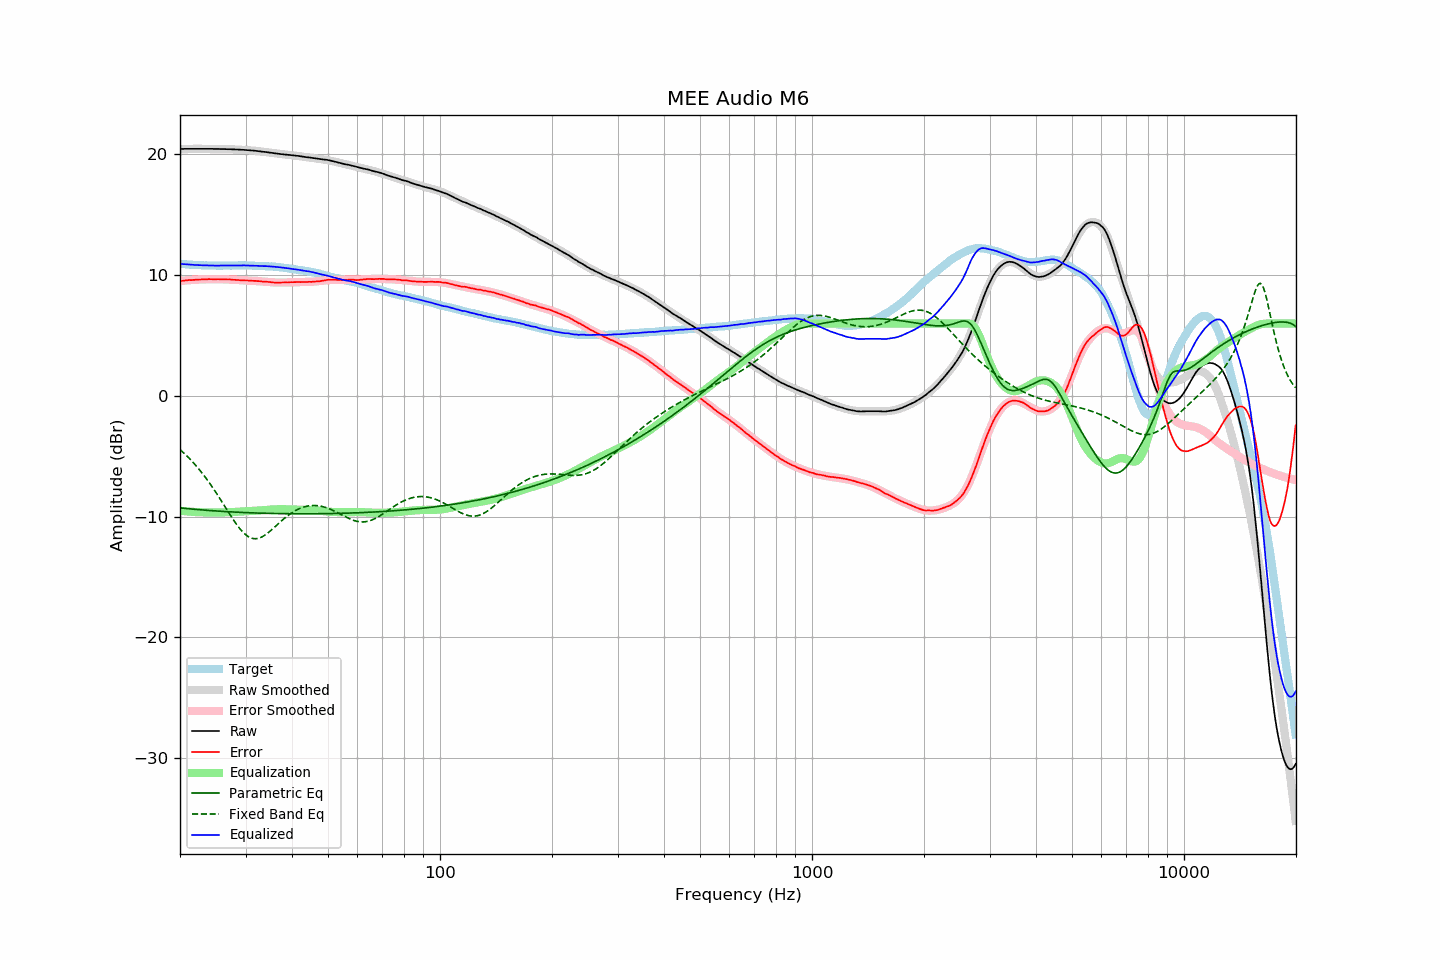

Values plotted in this chart, from the file beside it:
frequency, raw, error, smoothed, error_smoothed, equalization, parametric_eq, fixed_band_eq, equalized_raw, equalized_smoothed, target
20.00, 20.46, 9.52, 20.46, 9.51, -9.51, -9.28, -4.45, 10.94, 10.94, 10.94
20.20, 20.46, 9.53, 20.46, 9.53, -9.53, -9.29, -4.57, 10.93, 10.93, 10.93
20.40, 20.46, 9.54, 20.46, 9.54, -9.54, -9.31, -4.69, 10.92, 10.92, 10.92
20.61, 20.47, 9.56, 20.46, 9.56, -9.56, -9.32, -4.81, 10.91, 10.91, 10.91
20.81, 20.47, 9.58, 20.46, 9.57, -9.57, -9.33, -4.94, 10.90, 10.90, 10.89
21.02, 20.47, 9.59, 20.47, 9.58, -9.58, -9.35, -5.07, 10.89, 10.89, 10.88
21.23, 20.47, 9.60, 20.47, 9.59, -9.59, -9.36, -5.21, 10.88, 10.88, 10.87
21.44, 20.47, 9.59, 20.47, 9.60, -9.60, -9.37, -5.35, 10.87, 10.87, 10.88
21.66, 20.47, 9.61, 20.47, 9.61, -9.61, -9.38, -5.49, 10.86, 10.86, 10.86
21.87, 20.47, 9.61, 20.47, 9.62, -9.62, -9.40, -5.64, 10.85, 10.85, 10.86
22.09, 20.47, 9.63, 20.47, 9.63, -9.63, -9.41, -5.79, 10.84, 10.84, 10.84
22.31, 20.47, 9.63, 20.47, 9.63, -9.63, -9.42, -5.95, 10.83, 10.84, 10.84
22.54, 20.47, 9.64, 20.47, 9.64, -9.64, -9.43, -6.11, 10.83, 10.83, 10.83
22.76, 20.47, 9.64, 20.47, 9.64, -9.64, -9.44, -6.27, 10.82, 10.82, 10.83
22.99, 20.47, 9.65, 20.47, 9.65, -9.65, -9.45, -6.44, 10.82, 10.82, 10.82
23.22, 20.47, 9.66, 20.47, 9.65, -9.65, -9.46, -6.61, 10.81, 10.82, 10.81
23.45, 20.47, 9.65, 20.47, 9.66, -9.66, -9.47, -6.79, 10.81, 10.81, 10.82
23.69, 20.47, 9.66, 20.47, 9.66, -9.66, -9.48, -6.97, 10.81, 10.81, 10.80
23.92, 20.47, 9.67, 20.47, 9.66, -9.66, -9.49, -7.15, 10.80, 10.80, 10.79
24.16, 20.47, 9.66, 20.46, 9.66, -9.66, -9.50, -7.34, 10.80, 10.80, 10.80
24.40, 20.47, 9.67, 20.46, 9.67, -9.67, -9.51, -7.53, 10.80, 10.80, 10.80
24.65, 20.46, 9.66, 20.46, 9.66, -9.66, -9.52, -7.73, 10.79, 10.80, 10.80
24.89, 20.46, 9.66, 20.46, 9.67, -9.67, -9.53, -7.93, 10.79, 10.79, 10.80
25.14, 20.46, 9.67, 20.46, 9.66, -9.66, -9.54, -8.13, 10.79, 10.79, 10.79
25.39, 20.46, 9.67, 20.46, 9.66, -9.66, -9.55, -8.34, 10.79, 10.79, 10.79
25.65, 20.45, 9.66, 20.45, 9.66, -9.66, -9.56, -8.55, 10.79, 10.79, 10.79
25.91, 20.45, 9.66, 20.45, 9.66, -9.66, -9.57, -8.76, 10.79, 10.79, 10.79
26.16, 20.45, 9.65, 20.45, 9.66, -9.66, -9.58, -8.97, 10.79, 10.79, 10.80
26.43, 20.45, 9.65, 20.44, 9.65, -9.65, -9.58, -9.18, 10.80, 10.79, 10.80
26.69, 20.44, 9.64, 20.44, 9.65, -9.65, -9.59, -9.39, 10.79, 10.79, 10.79
26.96, 20.44, 9.64, 20.44, 9.64, -9.64, -9.60, -9.61, 10.80, 10.79, 10.79
27.23, 20.44, 9.64, 20.43, 9.63, -9.63, -9.61, -9.82, 10.80, 10.80, 10.79
27.50, 20.43, 9.64, 20.43, 9.63, -9.63, -9.61, -10.02, 10.80, 10.80, 10.79
27.77, 20.42, 9.62, 20.42, 9.62, -9.62, -9.62, -10.23, 10.80, 10.80, 10.80
28.05, 20.42, 9.62, 20.42, 9.61, -9.61, -9.63, -10.42, 10.80, 10.80, 10.80
28.33, 20.41, 9.60, 20.41, 9.61, -9.61, -9.64, -10.61, 10.80, 10.81, 10.81
28.62, 20.41, 9.60, 20.41, 9.60, -9.60, -9.64, -10.79, 10.81, 10.81, 10.81
28.90, 20.40, 9.58, 20.40, 9.59, -9.59, -9.65, -10.97, 10.81, 10.81, 10.82
29.19, 20.39, 9.57, 20.39, 9.58, -9.58, -9.65, -11.13, 10.80, 10.81, 10.81
29.48, 20.39, 9.58, 20.38, 9.58, -9.58, -9.66, -11.27, 10.81, 10.81, 10.81
29.78, 20.38, 9.57, 20.38, 9.57, -9.57, -9.67, -11.41, 10.81, 10.81, 10.81
30.08, 20.37, 9.56, 20.37, 9.56, -9.56, -9.67, -11.52, 10.81, 10.80, 10.81
30.38, 20.36, 9.56, 20.36, 9.56, -9.56, -9.68, -11.62, 10.80, 10.80, 10.80
30.68, 20.35, 9.55, 20.35, 9.55, -9.55, -9.68, -11.70, 10.80, 10.80, 10.80
30.99, 20.34, 9.54, 20.34, 9.54, -9.54, -9.69, -11.76, 10.80, 10.80, 10.79
31.30, 20.33, 9.54, 20.33, 9.53, -9.53, -9.69, -11.80, 10.79, 10.79, 10.79
31.61, 20.32, 9.53, 20.31, 9.53, -9.53, -9.70, -11.83, 10.79, 10.78, 10.79
31.93, 20.30, 9.53, 20.30, 9.52, -9.52, -9.70, -11.83, 10.78, 10.78, 10.77
32.24, 20.29, 9.51, 20.29, 9.51, -9.51, -9.71, -11.82, 10.77, 10.77, 10.78
32.57, 20.27, 9.50, 20.27, 9.50, -9.50, -9.71, -11.79, 10.77, 10.77, 10.76
32.89, 20.26, 9.50, 20.25, 9.49, -9.49, -9.72, -11.74, 10.77, 10.76, 10.76
33.22, 20.24, 9.48, 20.24, 9.48, -9.48, -9.72, -11.68, 10.76, 10.76, 10.76
33.55, 20.22, 9.46, 20.22, 9.47, -9.47, -9.72, -11.60, 10.75, 10.75, 10.76
33.89, 20.21, 9.46, 20.20, 9.46, -9.46, -9.73, -11.52, 10.75, 10.75, 10.74
34.23, 20.19, 9.46, 20.18, 9.44, -9.44, -9.73, -11.42, 10.74, 10.74, 10.73
34.57, 20.17, 9.44, 20.17, 9.43, -9.43, -9.73, -11.32, 10.73, 10.73, 10.73
34.92, 20.15, 9.43, 20.15, 9.42, -9.42, -9.74, -11.21, 10.72, 10.73, 10.72
35.27, 20.13, 9.40, 20.13, 9.41, -9.41, -9.74, -11.09, 10.71, 10.72, 10.73
35.62, 20.11, 9.40, 20.11, 9.40, -9.40, -9.74, -10.97, 10.70, 10.71, 10.71
35.97, 20.09, 9.38, 20.10, 9.40, -9.40, -9.75, -10.85, 10.69, 10.70, 10.71
... 635 more rows
